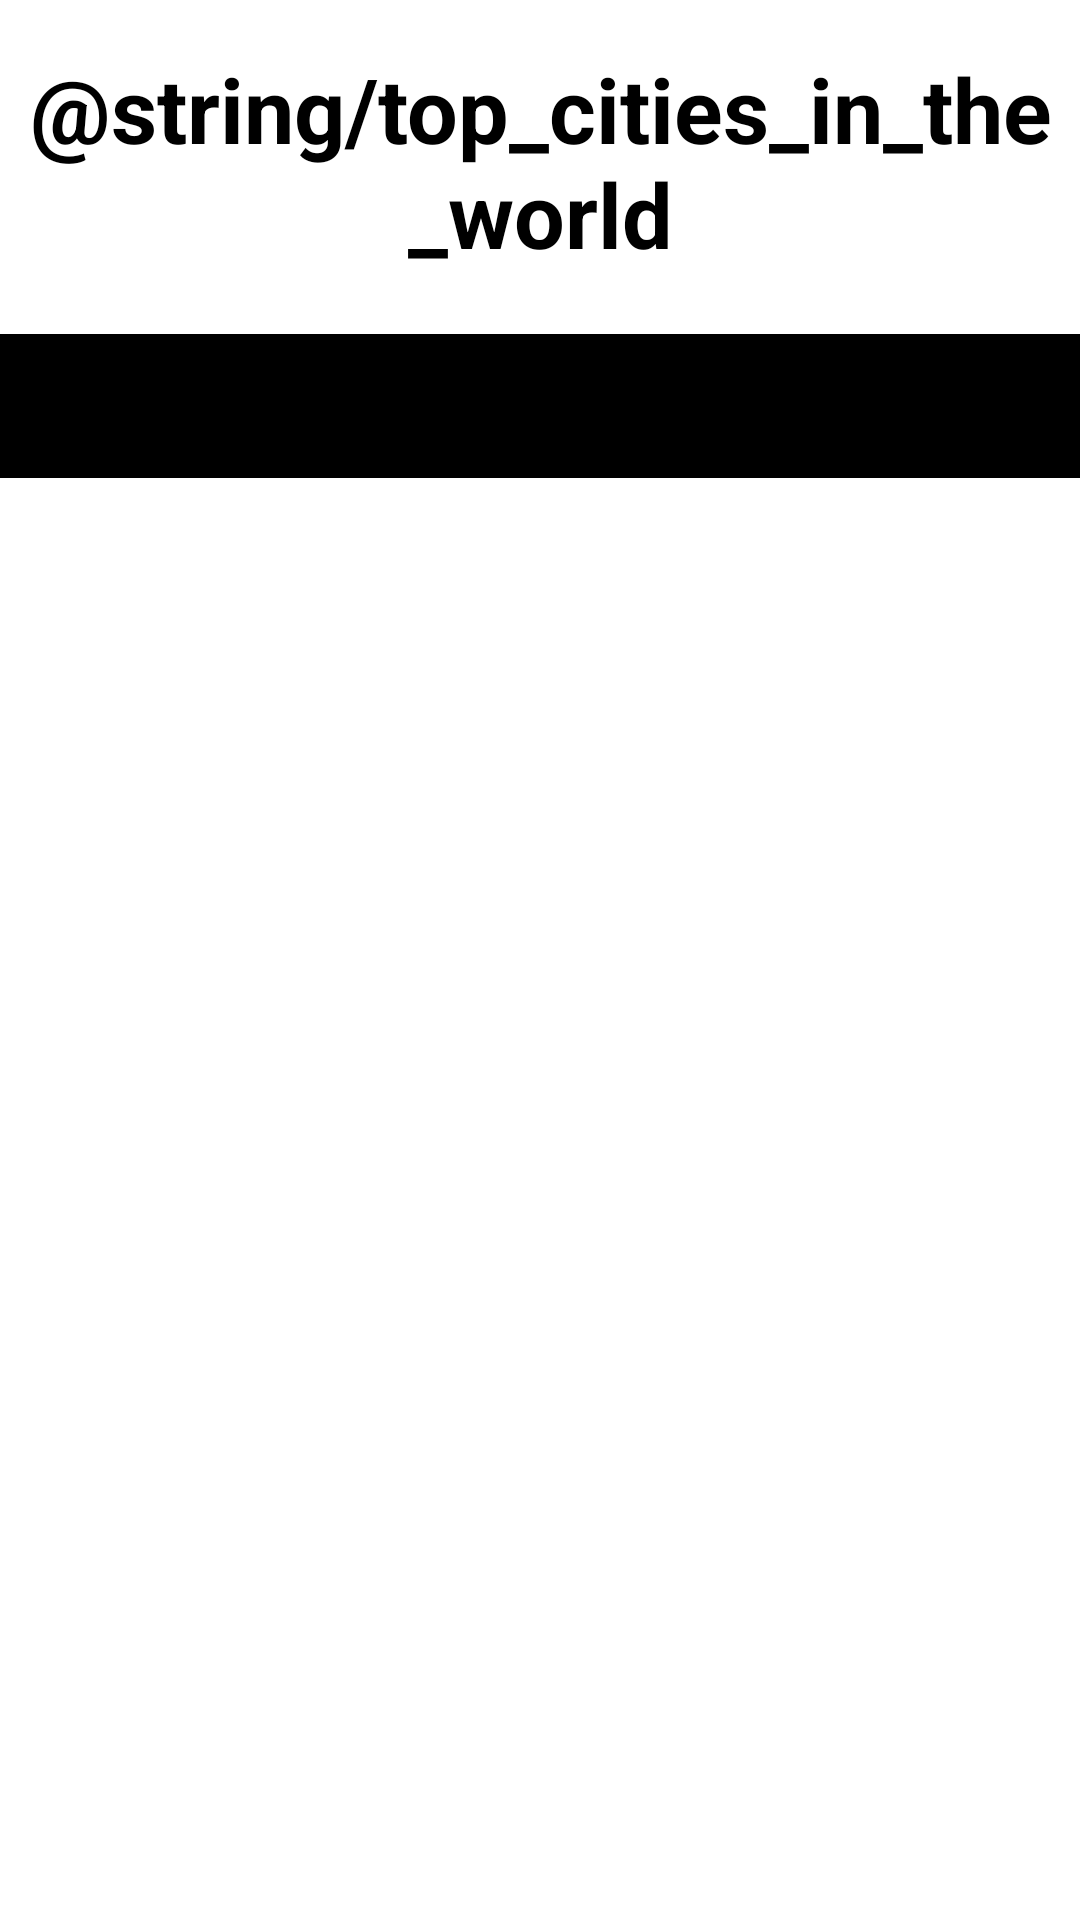

Android layout source for this screen:
<!-- AndroidManifest.xml: activity theme Theme.TestTabs.NoActionBar -->
<!-- res/layout/activity_main.xml -->
<?xml version="1.0" encoding="utf-8"?>
<androidx.constraintlayout.widget.ConstraintLayout xmlns:android="http://schemas.android.com/apk/res/android"
    xmlns:app="http://schemas.android.com/apk/res-auto"
    xmlns:tools="http://schemas.android.com/tools"
    android:layout_width="match_parent"
    android:layout_height="match_parent"
    tools:context=".MainActivity">

    <TextView
        android:id="@+id/textFragmentTest"
        android:layout_width="0dp"
        android:layout_height="wrap_content"
        android:layout_marginTop="16dp"
        android:text="@string/top_cities_in_the_world"
        android:textSize="30sp"
        android:textColor="@color/black"
        android:textStyle="bold"
        android:gravity="center"
        app:layout_constraintEnd_toEndOf="parent"
        app:layout_constraintStart_toStartOf="parent"
        app:layout_constraintTop_toTopOf="parent" />

    <com.google.android.material.tabs.TabLayout
        android:id="@+id/tabs"
        android:layout_width="match_parent"
        android:layout_height="wrap_content"
        android:layout_marginTop="20dp"
        app:tabIndicatorColor="@color/yellow"
        app:tabTextColor="@color/white"
        app:tabIconTint="@color/white"
        android:background="@color/black"
        app:tabMode="scrollable"
        app:tabGravity="fill"
        app:layout_constraintStart_toStartOf="parent"
        app:layout_constraintEnd_toEndOf="parent"
        app:layout_constraintTop_toBottomOf="@id/textFragmentTest" />

    <androidx.viewpager.widget.ViewPager
        android:id="@+id/view_pager"
        android:layout_width="match_parent"
        android:layout_height="0dp"
        android:clipToPadding="true"
        android:paddingBottom="24dp"
        android:paddingLeft="40dp"
        android:paddingRight="40dp"
        android:paddingTop="24dp"
        android:layout_weight="1"
        android:gravity="center"
        app:layout_constraintEnd_toEndOf="parent"
        app:layout_constraintStart_toStartOf="parent"
        app:layout_constraintTop_toBottomOf="@+id/tabs"
        app:layout_behavior="@string/appbar_scrolling_view_behavior" >

    </androidx.viewpager.widget.ViewPager>


</androidx.constraintlayout.widget.ConstraintLayout>
<!-- resources referenced by this layout -->
<resources>
  <color name="black">#FF000000</color>
  <color name="white">#FFFFFFFF</color>
  <color name="yellow">#FAED27</color>
  <style name="Theme.TestTabs.NoActionBar">
          <item name="windowActionBar">false</item>
          <item name="windowNoTitle">true</item>
      </style>
</resources>
